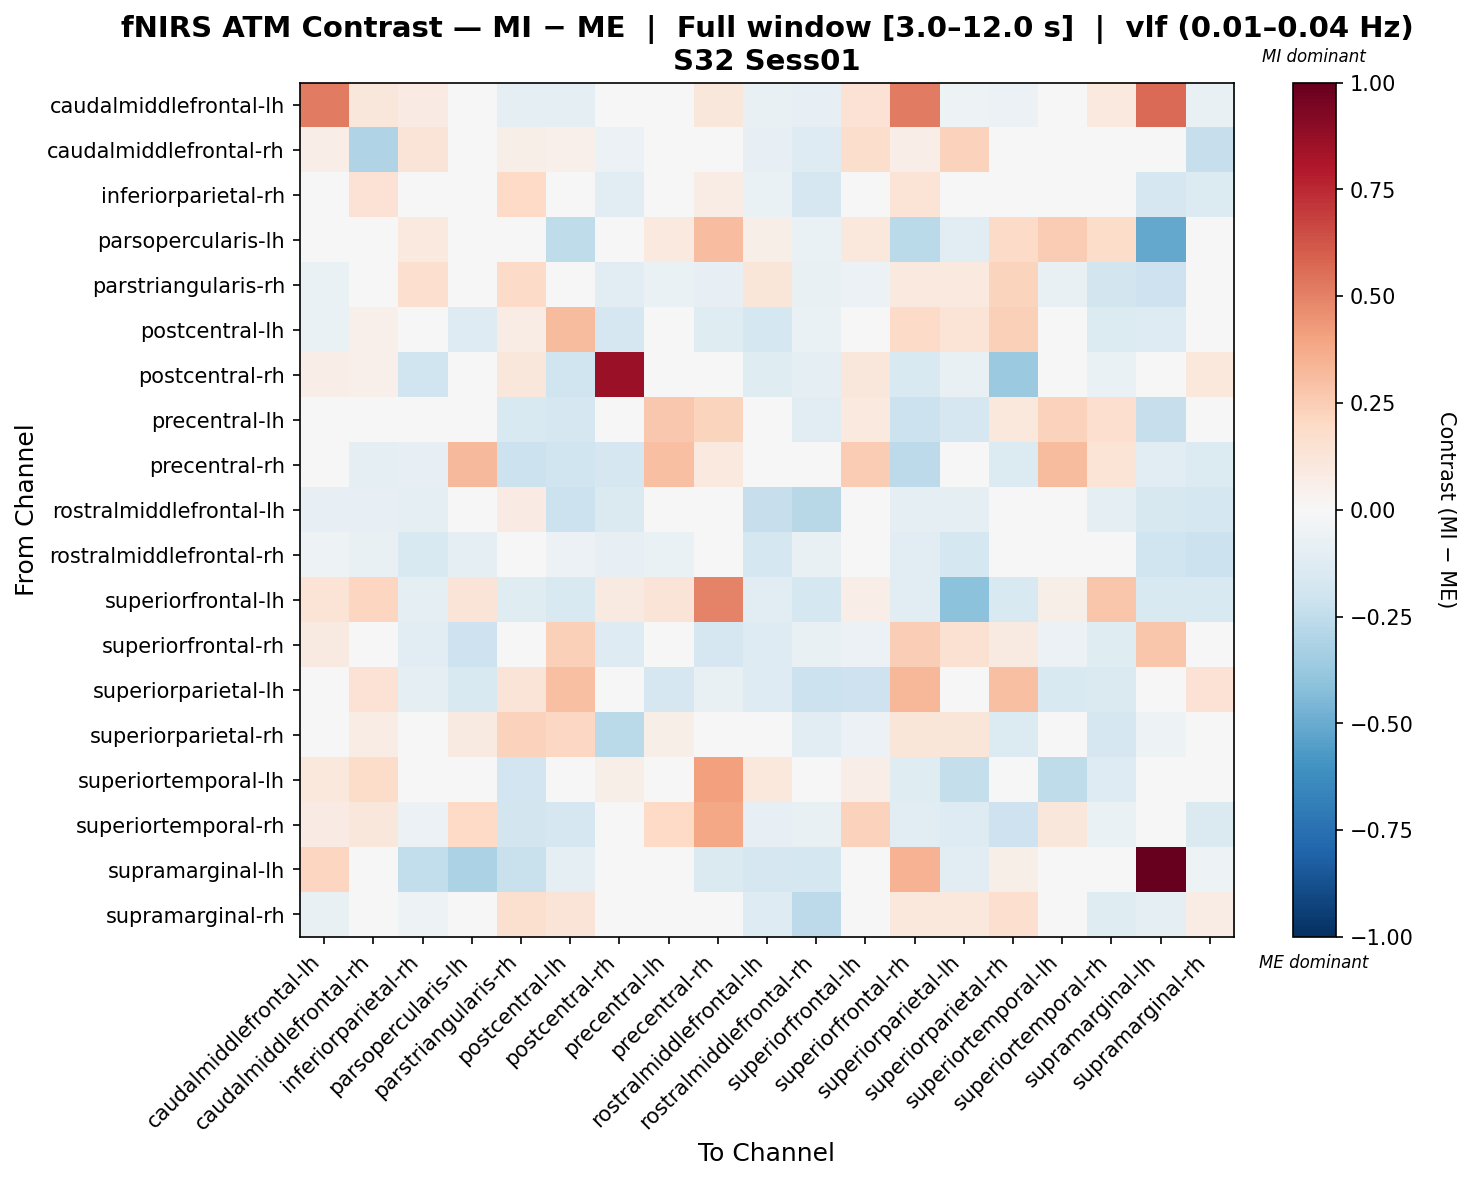

The data file committed next to this chart (first rows):
, caudalmiddlefrontal-lh, caudalmiddlefrontal-rh, inferiorparietal-rh, parsopercularis-lh, parstriangularis-rh, postcentral-lh, postcentral-rh, precentral-lh, precentral-rh, rostralmiddlefrontal-lh, rostralmiddlefrontal-rh, superiorfrontal-lh, superiorfrontal-rh, superiorparietal-lh, superiorparietal-rh, superiortemporal-lh, superiortemporal-rh, supramarginal-lh, supramarginal-rh
caudalmiddlefrontal-lh, 0.5189, 0.1095, 0.08361, 0.0, -0.09322, -0.09322, 0.04218, 0.0, 0.1095, -0.073, -0.0857, 0.1448, 0.5159, -0.05179, -0.05605, 0.001838, 0.09397, 0.5676, -0.0725
caudalmiddlefrontal-rh, 0.0679, -0.3031, 0.1293, 0.0, 0.06131, 0.05037, -0.05765, 0.0, -0.03523, -0.08256, -0.1315, 0.1775, 0.06974, 0.2302, 0.01192, 0.04842, 0.03533, -0.04375, -0.2282
inferiorparietal-rh, 0.03881, 0.1476, 0.009667, 0.0187, 0.2015, 0.03246, -0.1021, -0.009683, 0.07585, -0.06546, -0.1661, 0.01868, 0.1359, 0.02228, 0.01369, -0.02317, -0.03848, -0.1705, -0.1397
parsopercularis-lh, 0.0, 0.0, 0.09883, -0.04643, -0.03494, -0.2569, 0.0, 0.1002, 0.3049, 0.05973, -0.06857, 0.1049, -0.2683, -0.1131, 0.1905, 0.251, 0.1816, -0.5147, 0.01135
parstriangularis-rh, -0.06988, 0.02604, 0.1713, -0.005806, 0.1895, -0.01618, -0.1058, -0.06808, -0.08266, 0.1229, -0.07776, -0.05958, 0.09939, 0.1015, 0.2216, -0.07518, -0.1803, -0.2062, 0.01523
postcentral-lh, -0.06446, 0.05353, 0.04963, -0.1311, 0.0734, 0.3164, -0.1642, -0.04286, -0.1211, -0.1743, -0.06763, -0.04977, 0.1919, 0.1356, 0.2353, -0.003393, -0.1355, -0.1321, 0.03074
postcentral-rh, 0.06251, 0.05428, -0.2017, 0.0, 0.1136, -0.2007, 0.8657, -0.01091, 0.01391, -0.1202, -0.09478, 0.1094, -0.1518, -0.07642, -0.3739, -0.009836, -0.06584, -0.02185, 0.1085
precentral-lh, 0.0, 0.0, 0.007225, 0.02651, -0.1547, -0.1658, -0.04375, 0.2663, 0.2223, -0.006505, -0.1157, 0.09529, -0.2148, -0.1673, 0.1082, 0.2317, 0.1645, -0.2336, -0.01977
precentral-rh, 0.02821, -0.0993, -0.08393, 0.3259, -0.2126, -0.2016, -0.1666, 0.3001, 0.09927, 0.02516, -0.03424, 0.2568, -0.263, -0.04042, -0.1366, 0.3147, 0.1341, -0.1098, -0.1363
rostralmiddlefrontal-lh, -0.0845, -0.0845, -0.08994, -0.02742, 0.08233, -0.2121, -0.1409, -0.03327, 0.03165, -0.2283, -0.2739, -0.007221, -0.09559, -0.1001, -0.007497, 0.0363, -0.08915, -0.161, -0.1771
rostralmiddlefrontal-rh, -0.05141, -0.07727, -0.1548, -0.0899, -0.04491, -0.05719, -0.08466, -0.06309, 0.03705, -0.1735, -0.07328, -0.03966, -0.1155, -0.1786, -0.04147, 0.007698, -0.04771, -0.1987, -0.2155
superiorfrontal-lh, 0.1354, 0.2185, -0.08719, 0.132, -0.1216, -0.1487, 0.08919, 0.132, 0.4991, -0.1107, -0.1758, 0.06508, -0.1108, -0.4073, -0.1499, 0.06059, 0.2775, -0.1487, -0.1487
superiorfrontal-rh, 0.09092, 0.01593, -0.1044, -0.2049, -0.02561, 0.2358, -0.1275, -0.04642, -0.1689, -0.1307, -0.07475, -0.05672, 0.2449, 0.1541, 0.08723, -0.06108, -0.1209, 0.2771, 0.0159
superiorparietal-lh, -0.04661, 0.143, -0.09324, -0.1494, 0.1291, 0.3022, -0.04837, -0.165, -0.07768, -0.1283, -0.2124, -0.206, 0.3337, 0.03568, 0.2991, -0.1502, -0.141, 0.03354, 0.1417
superiorparietal-rh, -0.03896, 0.07653, -0.02114, 0.09324, 0.232, 0.2085, -0.2723, 0.05926, -0.007311, -0.01302, -0.1169, -0.05776, 0.1241, 0.1248, -0.137, -0.02745, -0.1705, -0.05176, -0.004317
superiortemporal-lh, 0.1051, 0.1818, 0.0369, 0.002526, -0.1879, -0.01705, 0.06247, -0.03083, 0.4086, 0.1039, 0.009324, 0.06759, -0.1193, -0.2387, -0.02438, -0.2554, -0.1318, 0.02728, 0.0
superiortemporal-rh, 0.07823, 0.1162, -0.06146, 0.2025, -0.1847, -0.1672, -0.04212, 0.197, 0.3841, -0.08593, -0.07621, 0.227, -0.1164, -0.1265, -0.2076, 0.1133, -0.06372, -0.04433, -0.1422
supramarginal-lh, 0.214, -0.04479, -0.2491, -0.3163, -0.2222, -0.09341, -0.01662, -0.002052, -0.1443, -0.1658, -0.1766, -0.04363, 0.3487, -0.1076, 0.0572, 0.0444, -0.03054, 1.0, -0.05127
supramarginal-rh, -0.07744, -0.01998, -0.05118, -0.0002243, 0.1585, 0.1322, 0.04826, -0.01016, 0.004483, -0.1258, -0.2604, -0.03492, 0.1041, 0.1045, 0.1717, 0.0, -0.1228, -0.09593, 0.07513
